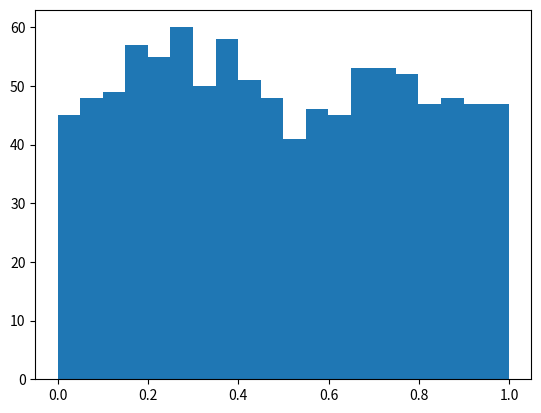
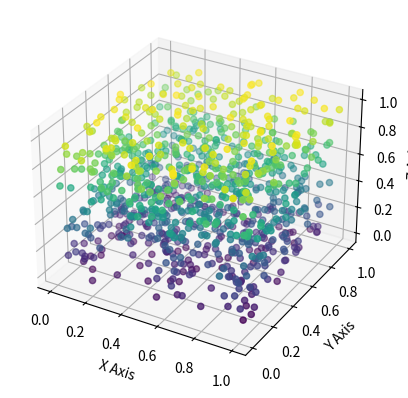

Python code for these plots, in order:
# Install required packages (only run this (once) if needed)
%pip install numpy
%pip install matplotlib
%matplotlib notebook

# Import required libraries
import numpy as np
import matplotlib.pyplot as plt
from mpl_toolkits.mplot3d import Axes3D
import cmath

plt.hist(np.random.uniform(0, 1, 1000), bins=20)
plt.show()


# Generate random data for 3D scatter plot
x = np.random.uniform(0, 1, 1000)
y = np.random.uniform(0, 1, 1000)
z = np.random.uniform(0, 1, 1000)

# Create a new figure and add a 3D subplot
fig = plt.figure()
ax = fig.add_subplot(111, projection='3d')

# Plot a 3D scatter
scatter = ax.scatter(x, y, z, c=z, cmap='viridis')

# Add labels (optional)
ax.set_xlabel('X Axis')
ax.set_ylabel('Y Axis')
ax.set_zlabel('Z Axis')

plt.show()